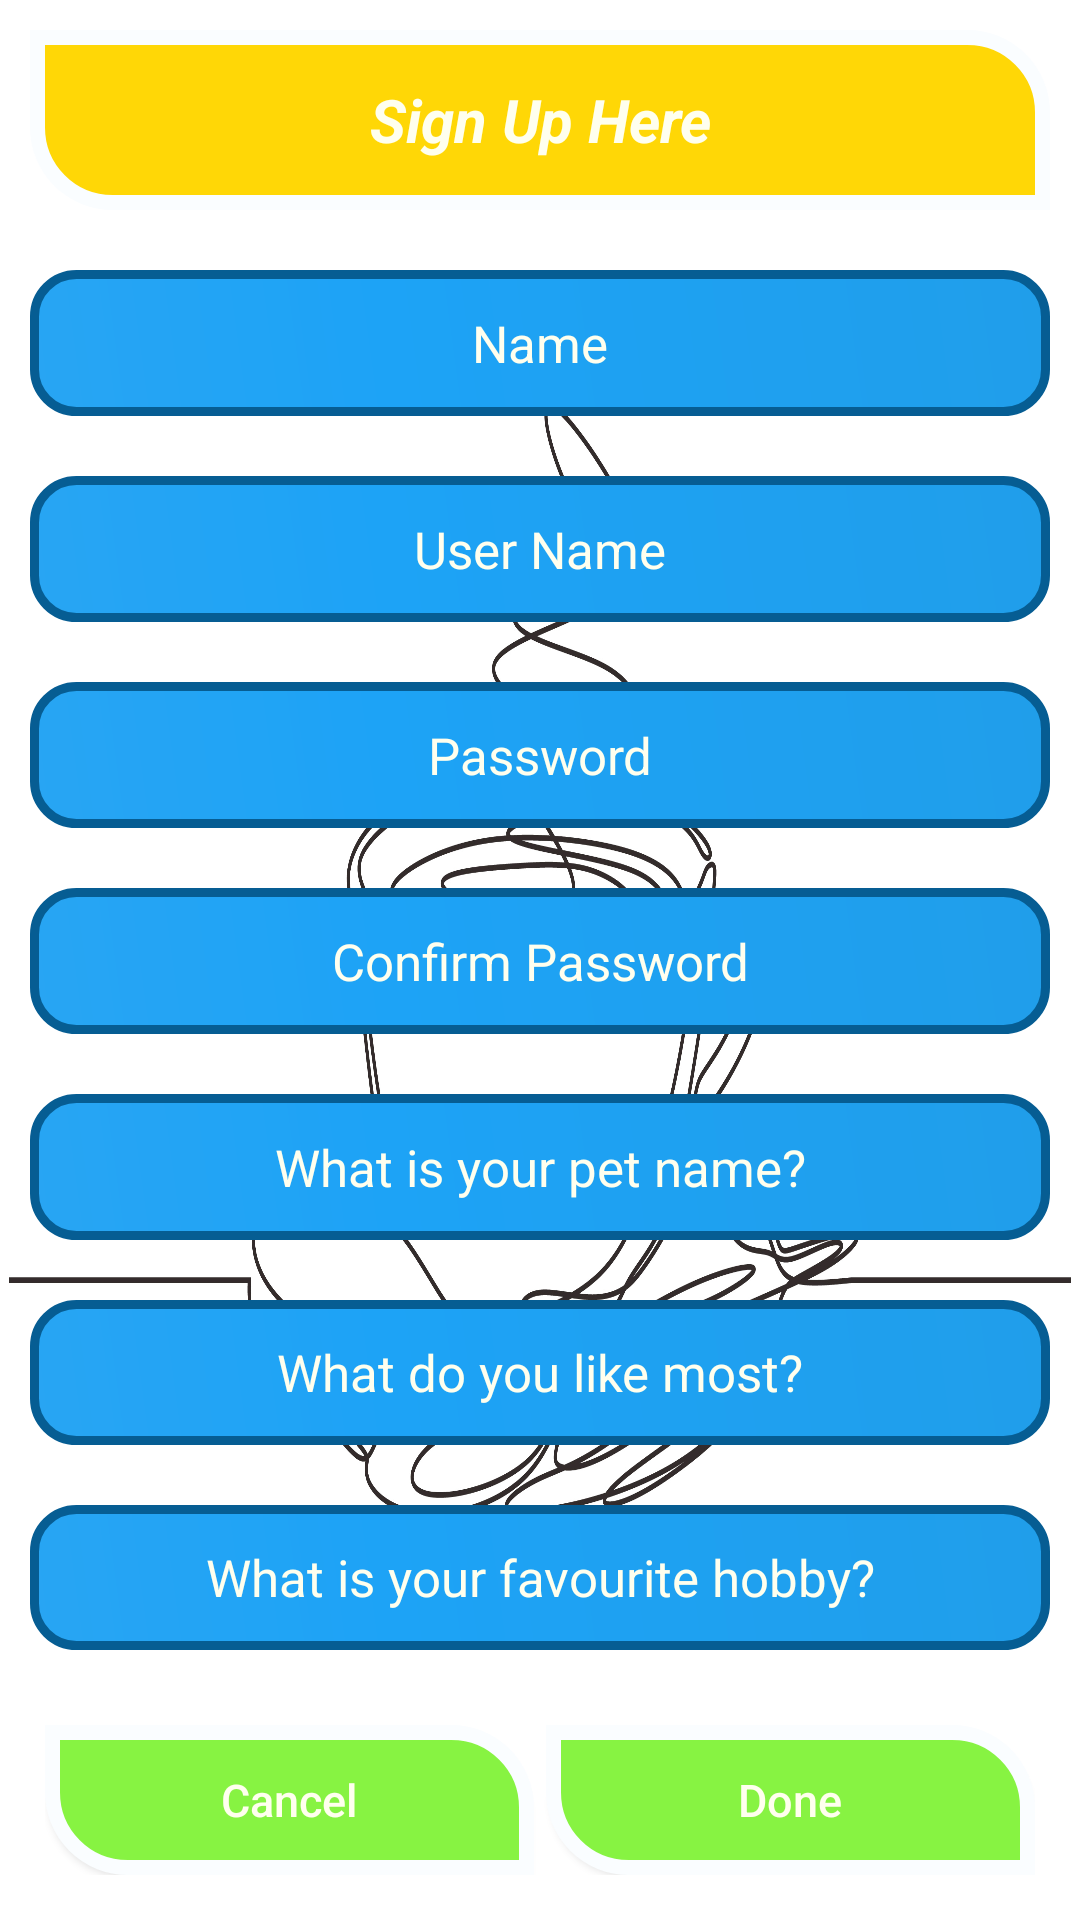

This screen was rendered from an Android layout file. Write that file and the resources it references.
<!-- AndroidManifest.xml: application theme AppTheme -->
<!-- res/layout/activity_signup_popup.xml -->
<?xml version="1.0" encoding="utf-8"?>
<LinearLayout xmlns:android="http://schemas.android.com/apk/res/android"
    android:layout_width="match_parent"
    android:layout_height="match_parent"
    android:orientation="vertical"
    android:background="@drawable/shoopkeeper_background2"
    android:gravity="center"
    android:weightSum="8">

    <LinearLayout
        android:layout_weight="3.5"
        android:layout_width="match_parent"
        android:layout_height="match_parent"
        android:orientation="vertical"
        android:gravity="center">

        <TextView
            android:gravity="center"
            android:layout_width="match_parent"
            android:layout_height="match_parent"
            android:background="@drawable/background3_shape"
            android:layout_margin="10dp"
            android:textAlignment="center"
            android:textStyle="bold|italic"
            android:textColor="#ffe"
            android:textIsSelectable="true"
            android:textSize="20sp"
            android:text="@string/btn_txt6"
            />


    </LinearLayout>

    <LinearLayout
        android:layout_weight="1"
        android:layout_width="match_parent"
        android:orientation="vertical"
        android:weightSum="7"
        android:layout_height="match_parent">

        <EditText
            android:id="@+id/signUpPage_name_id"
            android:layout_weight="1"
            android:layout_margin="10dp"
            android:layout_width="match_parent"
            android:layout_height="match_parent"
            android:background="@drawable/background1_shape"
            android:textColor="#ffe"
            android:inputType="text"
            android:textColorHint="#ffe"
            android:hint="@string/btn_txt9"
            android:textAlignment="center"
            android:textIsSelectable="true"
            android:textSize="17sp"
            android:textStyle="normal"
            />

        <EditText
            android:id="@+id/signUpPage_userName_id"
            android:layout_weight="1"
            android:layout_margin="10dp"
            android:layout_width="match_parent"
            android:layout_height="match_parent"
            android:background="@drawable/background1_shape"
            android:textColor="#ffe"
            android:textColorHint="#ffe"
            android:inputType="text"
            android:hint="@string/btn_txt10"
            android:textAlignment="center"
            android:textIsSelectable="true"
            android:textSize="17sp"
            android:textStyle="normal"
            />

        <EditText
            android:id="@+id/signUpPage_Password"
            android:layout_weight="1"
            android:layout_margin="10dp"
            android:layout_width="match_parent"
            android:layout_height="match_parent"
            android:background="@drawable/background1_shape"
            android:textColor="#ffe"
            android:textColorHint="#ffe"
            android:inputType="textPassword"
            android:hint="@string/btn_txt11"
            android:textAlignment="center"
            android:textIsSelectable="true"
            android:textSize="17sp"
            android:textStyle="normal"
            />

        <EditText
            android:id="@+id/signUpPage_Confirm_Password"
            android:layout_weight="1"
            android:layout_margin="10dp"
            android:layout_width="match_parent"
            android:layout_height="match_parent"
            android:background="@drawable/background1_shape"
            android:textColor="#ffe"
            android:textColorHint="#ffe"
            android:inputType="textPassword"
            android:hint="@string/btn_txt12"
            android:textAlignment="center"
            android:textIsSelectable="true"
            android:textSize="17sp"
            android:textStyle="normal"
            />

        <EditText
            android:id="@+id/SignUpPage_FAQ1"
            android:layout_weight="1"
            android:layout_margin="10dp"
            android:layout_width="match_parent"
            android:layout_height="match_parent"
            android:background="@drawable/background1_shape"
            android:textColor="#ffe"
            android:textColorHint="#ffe"
            android:inputType="text"
            android:hint="@string/btn_txt13"
            android:textAlignment="center"
            android:textIsSelectable="true"
            android:textSize="17sp"
            android:textStyle="normal"
            />

        <EditText
            android:id="@+id/SignUpPage_FAQ2"
            android:layout_weight="1"
            android:layout_margin="10dp"
            android:layout_width="match_parent"
            android:layout_height="match_parent"
            android:background="@drawable/background1_shape"
            android:textColor="#ffe"
            android:textColorHint="#ffe"
            android:inputType="text"
            android:hint="@string/btn_txt14"
            android:textAlignment="center"
            android:textIsSelectable="true"
            android:textSize="17sp"
            android:textStyle="normal"
            />

        <EditText
            android:id="@+id/SignUpPage_FAQ3"
            android:layout_weight="1"
            android:layout_margin="10dp"
            android:layout_width="match_parent"
            android:layout_height="match_parent"
            android:background="@drawable/background1_shape"
            android:textColor="#ffe"
            android:textColorHint="#ffe"
            android:inputType="text"
            android:hint="@string/btn_txt15"
            android:textAlignment="center"
            android:textIsSelectable="true"
            android:textSize="17sp"
            android:textStyle="normal"
            />

    </LinearLayout>

    <LinearLayout
        android:layout_weight="3.5"
        android:orientation="horizontal"
        android:layout_width="match_parent"
        android:layout_height="match_parent"
        android:layout_margin="15dp"
        android:weightSum="2">

        <Button
            android:id="@+id/signUpPage_Cancel_btn"
            android:layout_weight="1"
            android:layout_marginRight="2dp"
            android:layout_width="match_parent"
            android:layout_height="match_parent"
            android:background="@drawable/background4_shape"
            android:textSize="15sp"
            android:textColor="#ffe"
            android:textAlignment="center"
            android:textAllCaps="false"
            android:text="@string/btn_txt7"
            />

        <Button
            android:id="@+id/signUpPage_Done_btn"
            android:layout_weight="1"
            android:layout_marginLeft="2dp"
            android:layout_width="match_parent"
            android:layout_height="match_parent"
            android:background="@drawable/background4_shape"
            android:textSize="15sp"
            android:textColor="#ffe"
            android:textAlignment="center"
            android:textAllCaps="false"
            android:text="@string/btn_txt8"
            />


    </LinearLayout>

</LinearLayout>
<!-- resources referenced by this layout -->
<resources>
  <!-- drawable background1_shape (drawable) -->
  <?xml version="1.0" encoding="utf-8"?>
  <shape xmlns:android="http://schemas.android.com/apk/res/android" android:shape="rectangle" >
      <corners
          android:radius="14dp"
          />
      <gradient
          android:angle="45"
          android:centerX="35%"
          android:centerColor="#1DA3F6"
          android:startColor="#28A5F3"
          android:endColor="#209EEA"
          android:type="linear"
          />
      <padding
          android:left="0dp"
          android:top="0dp"
          android:right="0dp"
          android:bottom="0dp"
          />
      <size
          android:width="200dp"
          android:height="60dp"
          />
      <stroke
          android:width="3dp"
          android:color="#065D93"
          />
  </shape>
  <!-- drawable background3_shape (drawable) -->
  <?xml version="1.0" encoding="utf-8"?>
  <shape xmlns:android="http://schemas.android.com/apk/res/android" android:shape="rectangle" >
      <corners
          android:topLeftRadius="0dp"
          android:topRightRadius="25dp"
          android:bottomLeftRadius="25dp"
          android:bottomRightRadius="0dp"
          />
      <solid
          android:color="#FFD706"
          />
      <padding
          android:left="0dp"
          android:top="0dp"
          android:right="0dp"
          android:bottom="0dp"
          />
      <size
          android:width="250dp"
          android:height="70dp"
          />
      <stroke
          android:width="5dp"
          android:color="#FAFDFF"
          />
  </shape>
  <!-- drawable background4_shape (drawable) -->
  <?xml version="1.0" encoding="utf-8"?>
  <shape xmlns:android="http://schemas.android.com/apk/res/android" android:shape="rectangle" >
      <corners
          android:topLeftRadius="0dp"
          android:topRightRadius="25dp"
          android:bottomLeftRadius="25dp"
          android:bottomRightRadius="0dp"
          />
      <solid
          android:color="#87F342"
          />
      <padding
          android:left="0dp"
          android:top="0dp"
          android:right="0dp"
          android:bottom="0dp"
          />
      <size
          android:width="250dp"
          android:height="60dp"
          />
      <stroke
          android:width="5dp"
          android:color="#FAFDFF"
          />
  </shape>
  <!-- drawable shoopkeeper_background2: png bitmap (drawable, 511670 bytes) -->
  <string name="btn_txt10">User Name</string>
  <string name="btn_txt11">Password</string>
  <string name="btn_txt12">Confirm Password</string>
  <string name="btn_txt13">What is your pet name? </string>
  <string name="btn_txt14">What do you like most?</string>
  <string name="btn_txt15">What is your favourite hobby?</string>
  <string name="btn_txt6">Sign Up Here</string>
  <string name="btn_txt7">Cancel</string>
  <string name="btn_txt8">Done</string>
  <string name="btn_txt9">Name</string>
  <style name="AppTheme" parent="Theme.AppCompat.Light.DarkActionBar">
          
          <item name="colorPrimary">@color/colorPrimary</item>
          <item name="colorPrimaryDark">@color/colorPrimaryDark</item>
          <item name="colorAccent">@color/colorAccent</item>
      </style>
  <!-- not gathered from this repository: default colours our renderer supplied (Android Studio template values) -->
  <color name="colorPrimary">#FF6200EE</color>
  <color name="colorPrimaryDark">#FF3700B3</color>
  <color name="colorAccent">#FF03DAC5</color>
</resources>
